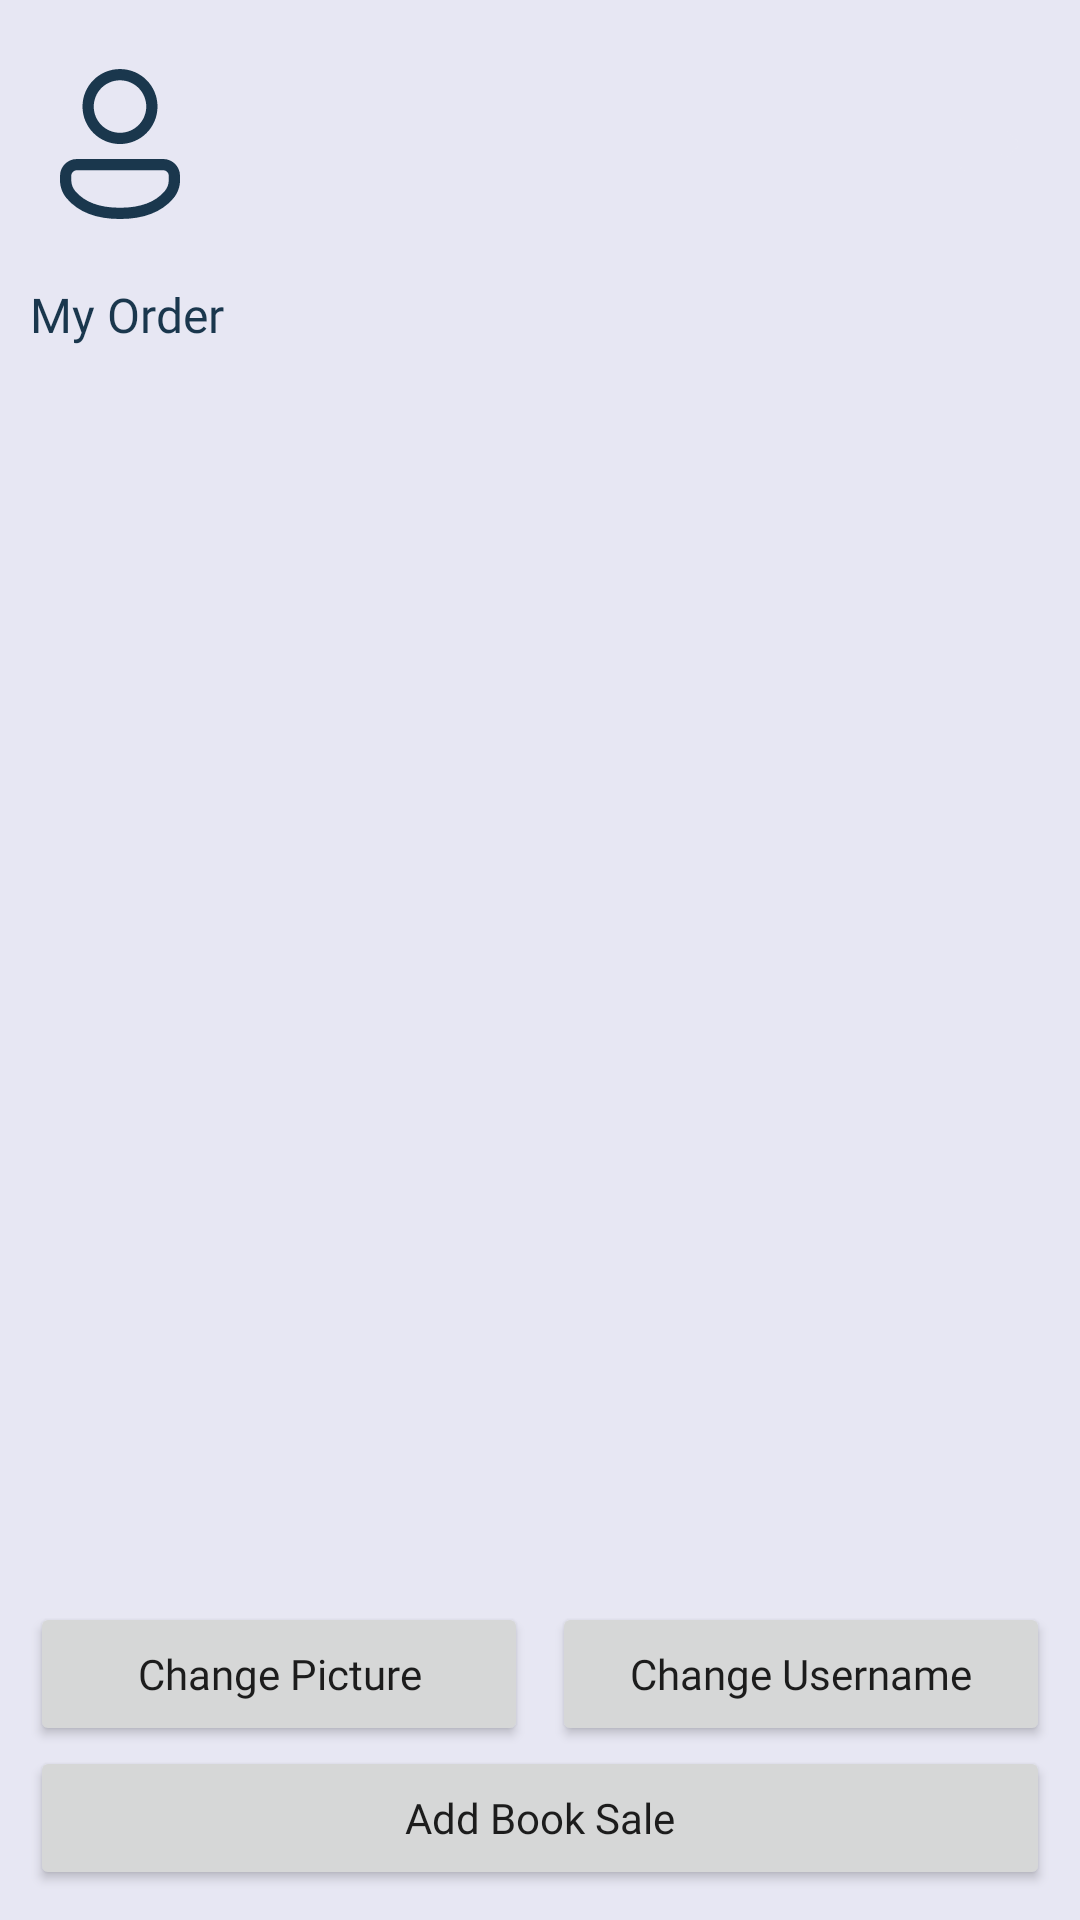

Layout XML and referenced resources for this Android screen:
<!-- AndroidManifest.xml: application theme Theme.TugasAkhirIbnuAdiv -->
<!-- res/layout/activity_account.xml -->
<?xml version="1.0" encoding="utf-8"?>
<androidx.constraintlayout.widget.ConstraintLayout xmlns:android="http://schemas.android.com/apk/res/android"
    xmlns:app="http://schemas.android.com/apk/res-auto"
    xmlns:tools="http://schemas.android.com/tools"
    android:layout_width="match_parent"
    android:layout_height="match_parent"
    android:background="@color/brightGray"
    android:clipToPadding="false"
    android:padding="10dp"
    tools:context=".AccountActivity">

    <ImageView
        android:id="@+id/iv_ac_fotoProfil"
        android:layout_width="60dp"
        android:layout_height="60dp"
        android:layout_marginTop="8dp"
        app:layout_constraintStart_toStartOf="parent"
        app:layout_constraintTop_toTopOf="parent"
        app:srcCompat="@drawable/ic_account" />

    <androidx.cardview.widget.CardView
        android:id="@+id/cardView"
        android:layout_width="0dp"
        android:layout_height="0dp"
        android:layout_marginStart="8dp"
        android:layout_marginTop="5dp"
        android:layout_marginEnd="8dp"
        android:layout_marginBottom="5dp"
        app:cardBackgroundColor="#00FFFFFF"
        app:cardElevation="0dp"
        app:layout_constraintBottom_toBottomOf="@+id/iv_ac_fotoProfil"
        app:layout_constraintEnd_toStartOf="@+id/tv_bt_ac_logout"
        app:layout_constraintStart_toEndOf="@+id/iv_ac_fotoProfil"
        app:layout_constraintTop_toTopOf="@+id/iv_ac_fotoProfil">

        <TextView
            android:id="@+id/tv_ac_username"
            android:layout_width="match_parent"
            android:layout_height="wrap_content"
            android:layout_gravity="start|top"
            android:contentDescription="[ username ]"
            android:fontFamily="@font/roboto"
            android:textColor="@color/spaceCadet" />

        <TextView
            android:id="@+id/tv_ac_email"
            android:layout_width="match_parent"
            android:layout_height="wrap_content"
            android:layout_gravity="bottom|start"
            android:contentDescription="[ email ]"
            android:fontFamily="@font/roboto"
            android:textColor="@color/spaceCadet" />

    </androidx.cardview.widget.CardView>

    <TextView
        android:id="@+id/tv_bt_ac_logout"
        android:layout_width="wrap_content"
        android:layout_height="wrap_content"
        android:background="@drawable/ic_account_person"
        android:backgroundTint="@color/spaceCadet"
        android:contentDescription="Logout"
        android:padding="8dp"
        app:drawableStartCompat="@drawable/ic_baseline_logout_24"
        app:drawableTint="@color/brightGray"
        app:layout_constraintBottom_toBottomOf="@+id/iv_ac_fotoProfil"
        app:layout_constraintEnd_toEndOf="parent"
        app:layout_constraintTop_toTopOf="@+id/iv_ac_fotoProfil" />

    <TextView
        android:id="@+id/myOrder"
        android:layout_width="wrap_content"
        android:layout_height="wrap_content"
        android:layout_marginTop="16dp"
        android:fontFamily="@font/roboto_bold"
        android:text="My Order"
        android:textColor="@color/spaceCadet"
        android:textSize="16sp"
        app:layout_constraintStart_toStartOf="parent"
        app:layout_constraintTop_toBottomOf="@+id/iv_ac_fotoProfil" />

    <androidx.recyclerview.widget.RecyclerView
        android:id="@+id/rv_myOrder"
        android:layout_width="0dp"
        android:layout_height="0dp"
        android:layout_marginTop="8dp"
        android:clipToPadding="false"
        android:orientation="horizontal"
        app:layout_constraintEnd_toEndOf="parent"
        app:layout_constraintStart_toStartOf="parent"
        app:layout_constraintTop_toBottomOf="@+id/myOrder"
        tools:listitem="@layout/item_list_my_order" />

    <Button
        android:id="@+id/bt_ac_addSales"
        android:layout_width="0dp"
        android:layout_height="wrap_content"
        android:contentDescription="Add Book Sale"
        android:fontFamily="@font/roboto_medium"
        android:text="Add Book Sale"
        android:textAllCaps="false"
        app:layout_constraintBottom_toBottomOf="parent"
        app:layout_constraintEnd_toEndOf="parent"
        app:layout_constraintStart_toStartOf="parent" />

    <LinearLayout
        android:layout_width="0dp"
        android:layout_height="wrap_content"
        android:orientation="horizontal"
        app:layout_constraintBottom_toTopOf="@+id/bt_ac_addSales"
        app:layout_constraintEnd_toEndOf="@+id/bt_ac_addSales"
        app:layout_constraintStart_toStartOf="@+id/bt_ac_addSales">

        <Button
            android:id="@+id/bt_ac_changePicture"
            android:layout_width="match_parent"
            android:layout_height="wrap_content"
            android:layout_marginEnd="4dp"
            android:layout_weight="1"
            android:contentDescription="Change Picture"
            android:fontFamily="@font/roboto_medium"
            android:text="Change Picture"
            android:textAllCaps="false" />

        <Button
            android:id="@+id/bt_ac_changeUsername"
            android:layout_width="match_parent"
            android:layout_height="wrap_content"
            android:layout_marginStart="4dp"
            android:layout_weight="1"
            android:contentDescription="Change Username"
            android:fontFamily="@font/roboto_medium"
            android:text="Change Username"
            android:textAllCaps="false" />
    </LinearLayout>

</androidx.constraintlayout.widget.ConstraintLayout>
<!-- res/layout/item_list_my_order.xml (included above) -->
<?xml version="1.0" encoding="utf-8"?>
<com.google.android.material.card.MaterialCardView xmlns:android="http://schemas.android.com/apk/res/android"
    xmlns:app="http://schemas.android.com/apk/res-auto"
    xmlns:tools="http://schemas.android.com/tools"
    android:layout_width="match_parent"
    android:layout_height="wrap_content"
    android:layout_margin="2dp"
    android:clipToPadding="false"
    app:cardBackgroundColor="#00FFFFFF"
    app:cardElevation="0dp">

    <androidx.constraintlayout.widget.ConstraintLayout
        android:layout_width="match_parent"
        android:layout_height="match_parent"
        android:textAlignment="center">

        <ImageView
            android:id="@+id/iv_ilmo_cover"
            android:layout_width="100dp"
            android:layout_height="130dp"
            app:layout_constraintEnd_toEndOf="parent"
            app:layout_constraintStart_toStartOf="parent"
            app:layout_constraintTop_toTopOf="parent"
            app:srcCompat="@drawable/ic_cover" />

        <TextView
            android:id="@+id/tv_ilmo_title"
            android:layout_width="0dp"
            android:layout_height="wrap_content"
            android:layout_marginStart="8dp"
            android:layout_marginTop="8dp"
            android:layout_marginEnd="8dp"
            android:contentDescription="[ title ]"
            android:fontFamily="@font/roboto_bold"
            android:textAlignment="center"
            android:textColor="@color/spaceCadet"
            android:textSize="16sp"
            app:layout_constraintEnd_toEndOf="parent"
            app:layout_constraintStart_toStartOf="parent"
            app:layout_constraintTop_toBottomOf="@+id/iv_ilmo_cover" />

        <TextView
            android:id="@+id/tv_ilmo_price"
            android:layout_width="0dp"
            android:layout_height="wrap_content"
            android:layout_marginTop="2dp"
            android:fontFamily="@font/roboto_medium"
            android:contentDescription="[ price ]"
            android:textAlignment="center"
            android:textColor="@color/spaceCadet"
            android:textSize="14sp"
            app:layout_constraintEnd_toEndOf="@id/tv_ilmo_title"
            app:layout_constraintStart_toStartOf="@id/tv_ilmo_title"
            app:layout_constraintTop_toBottomOf="@id/tv_ilmo_title" />
    </androidx.constraintlayout.widget.ConstraintLayout>
</com.google.android.material.card.MaterialCardView>
<!-- resources referenced by this layout -->
<resources>
  <color name="brightGray">#E7E7F3</color>
  <color name="spaceCadet">#1A374D</color>
  <!-- drawable ic_account (drawable) -->
  <vector xmlns:android="http://schemas.android.com/apk/res/android"
      android:width="50dp"
      android:height="50dp"
      android:viewportWidth="24"
      android:viewportHeight="24">
      <path
          android:fillColor="@color/spaceCadet"
          android:pathData="M17.754,14C18.996,14 20.003,15.007 20.003,16.249V16.824C20.003,17.719 19.683,18.584 19.102,19.263C17.532,21.097 15.145,22.001 12,22.001C8.854,22.001 6.468,21.096 4.902,19.262C4.322,18.583 4.003,17.719 4.003,16.827V16.249C4.003,15.007 5.01,14 6.252,14H17.754ZM17.754,15.5H6.252C5.839,15.5 5.503,15.835 5.503,16.249V16.827C5.503,17.362 5.695,17.881 6.042,18.288C7.296,19.756 9.262,20.501 12,20.501C14.738,20.501 16.706,19.756 17.962,18.288C18.311,17.88 18.503,17.361 18.503,16.824V16.249C18.503,15.835 18.168,15.5 17.754,15.5ZM12,2.005C14.761,2.005 17,4.243 17,7.005C17,9.766 14.761,12.005 12,12.005C9.238,12.005 7,9.766 7,7.005C7,4.243 9.238,2.005 12,2.005ZM12,3.505C10.067,3.505 8.5,5.072 8.5,7.005C8.5,8.938 10.067,10.505 12,10.505C13.933,10.505 15.5,8.938 15.5,7.005C15.5,5.072 13.933,3.505 12,3.505Z" />
  </vector>
  <!-- drawable ic_baseline_logout_24 (drawable) -->
  <vector android:autoMirrored="true" android:height="24dp"
      android:tint="#205375" android:viewportHeight="24"
      android:viewportWidth="24" android:width="24dp" xmlns:android="http://schemas.android.com/apk/res/android">
      <path android:fillColor="@android:color/white" android:pathData="M17,7l-1.41,1.41L18.17,11H8v2h10.17l-2.58,2.58L17,17l5,-5zM4,5h8V3H4c-1.1,0 -2,0.9 -2,2v14c0,1.1 0.9,2 2,2h8v-2H4V5z"/>
  </vector>
  <!-- drawable ic_cover (drawable) -->
  <?xml version="1.0" encoding="utf-8"?>
  <shape xmlns:android="http://schemas.android.com/apk/res/android">
  
      <solid android:color="@color/spaceCadetGray" />
      <corners android:radius="5dp" />
  </shape>
  <style name="Theme.TugasAkhirIbnuAdiv" parent="Theme.MaterialComponents.DayNight.DarkActionBar">
          
          <item name="colorPrimary">@color/spaceCadet</item>
          <item name="colorPrimaryVariant">@color/spaceCadet</item>
          <item name="colorOnPrimary">@color/white</item>
          
          <item name="colorSecondary">@color/teal_200</item>
          <item name="colorSecondaryVariant">@color/teal_700</item>
          <item name="colorOnSecondary">@color/black</item>
          
          <item name="android:statusBarColor" tools:targetApi="l">?attr/colorPrimary</item>
          
          <item name="android:windowAnimationStyle">@style/CustomActivityAnimation</item>
      </style>
  <color name="spaceCadetGray">#4D6577</color>
  <color name="white">#FFFFFFFF</color>
  <color name="teal_200">#FF03DAC5</color>
  <color name="teal_700">#FF018786</color>
  <color name="black">#FF000000</color>
  <style name="CustomActivityAnimation" parent="@android:style/Animation.Activity">
          <item name="android:activityOpenEnterAnimation">@anim/slide_in_right</item>
          <item name="android:activityOpenExitAnimation">@anim/slide_out_left</item>
          <item name="android:activityCloseEnterAnimation">@anim/slide_in_left</item>
          <item name="android:activityCloseExitAnimation">@anim/slide_out_right</item>
      </style>
</resources>
